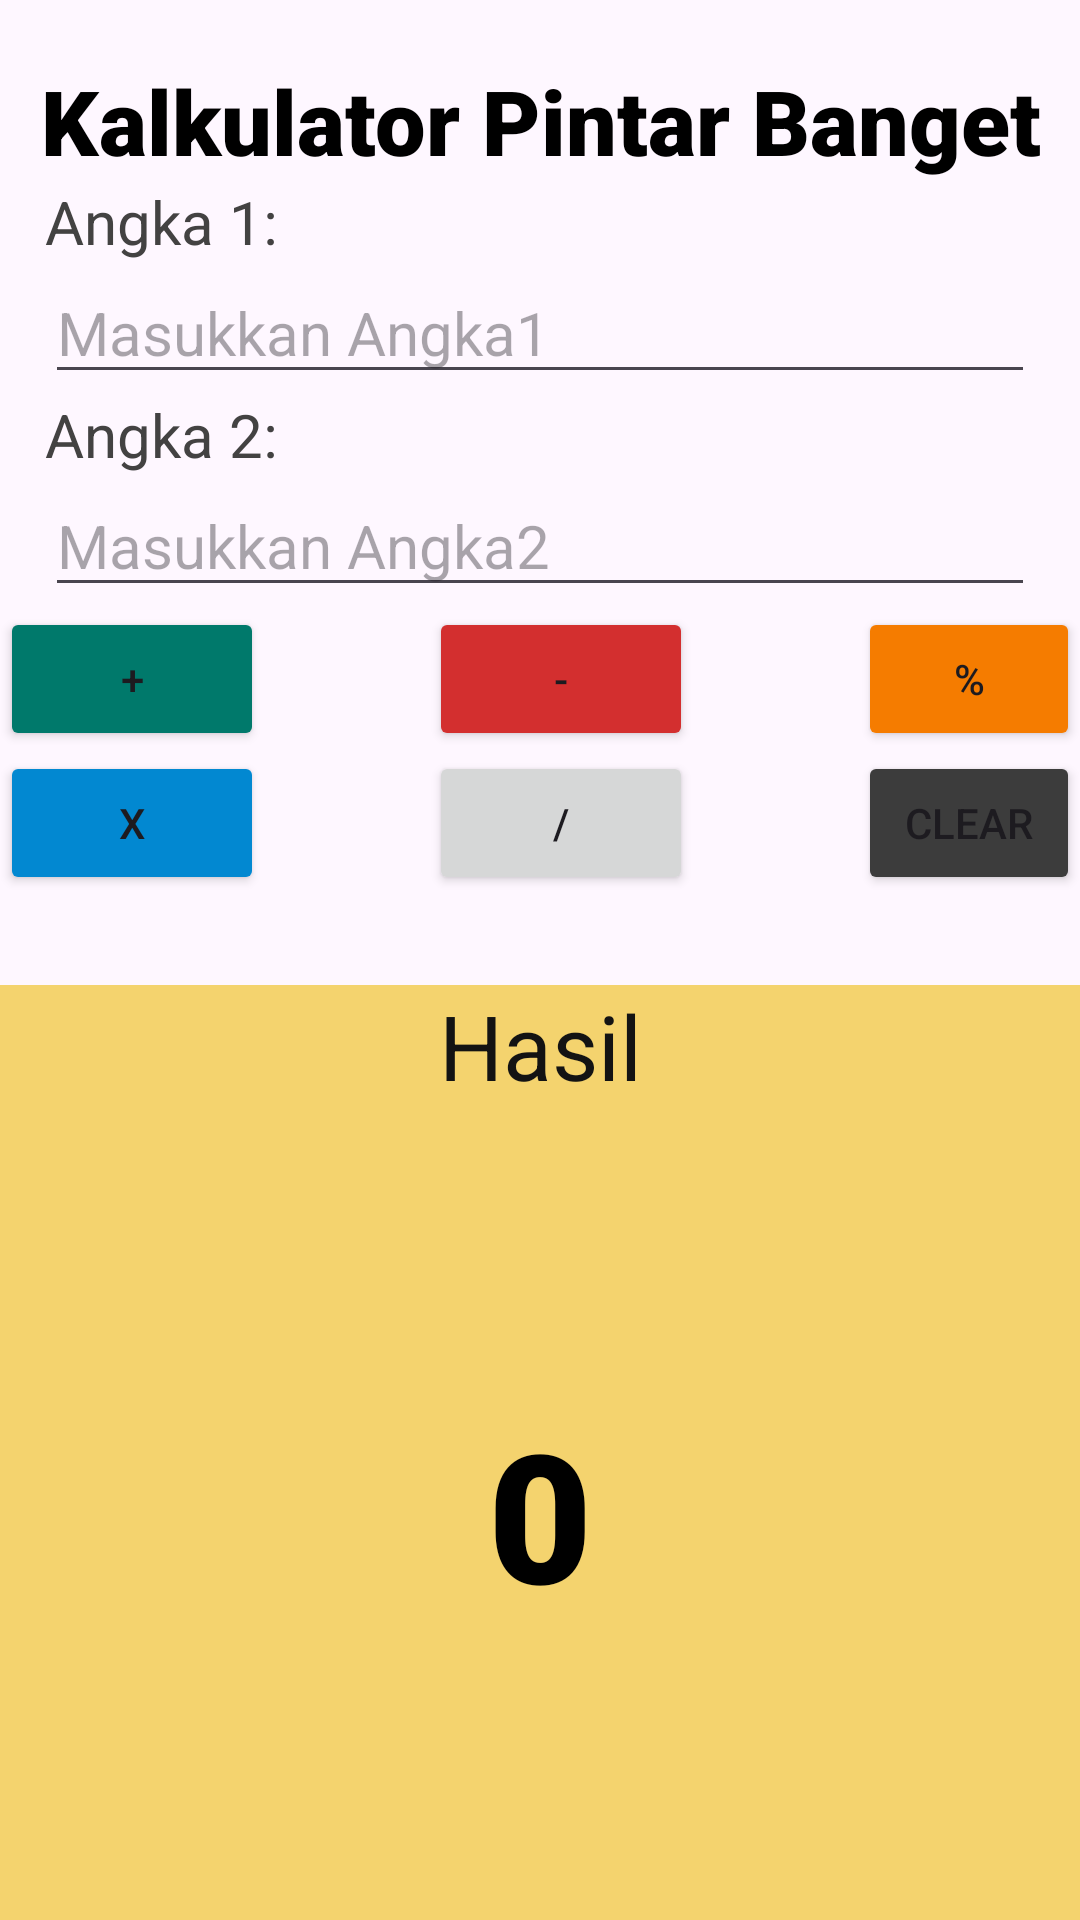

The Android layout XML behind this screen, and the referenced resources:
<!-- AndroidManifest.xml: application theme Theme.BelajarAndroidActivity -->
<!-- res/layout/activity_kalkulator.xml -->
<?xml version="1.0" encoding="utf-8"?>
<LinearLayout xmlns:android="http://schemas.android.com/apk/res/android"
    xmlns:app="http://schemas.android.com/apk/res-auto"
    xmlns:tools="http://schemas.android.com/tools"
    android:layout_width="match_parent"
    android:layout_height="match_parent"
    android:orientation="vertical"
    tools:context=".KalkulatorActivity">

    <ImageView
        android:layout_width="wrap_content"
        android:layout_height="wrap_content"
        android:src="@drawable/calc_img"
        android:layout_gravity="center"
        android:layout_marginTop="20dp"/>

    <TextView
        android:layout_width="match_parent"
        android:layout_height="wrap_content"
        android:text="Kalkulator Pintar Banget"
        android:textColor="@color/black"
        android:fontFamily="sans-serif-black"
        android:textSize="30sp"
        android:gravity="center"/>

    <TextView
        android:layout_width="wrap_content"
        android:layout_height="wrap_content"
        android:text="Angka 1:"
        android:fontFamily="sans-serif"
        android:layout_marginStart="15dp"
        android:textSize="20sp"
        android:textColor="#434242"/>
    
    <EditText
        android:id="@+id/inputAngka1"
        android:layout_width="match_parent"
        android:layout_height="wrap_content"
        android:hint="Masukkan Angka1"
        android:textSize="20sp"
        android:layout_marginStart="15dp"
        android:layout_marginEnd="15dp"/>

    <TextView
        android:layout_width="wrap_content"
        android:layout_height="wrap_content"
        android:text="Angka 2:"
        android:fontFamily="sans-serif"
        android:layout_marginStart="15dp"
        android:layout_marginEnd="15dp"
        android:textSize="20sp"
        android:textColor="#434242"/>

    <EditText
        android:id="@+id/inputAngka2"
        android:layout_width="match_parent"
        android:layout_height="wrap_content"
        android:hint="Masukkan Angka2"
        android:textSize="20sp"
        android:layout_marginStart="15dp"
        android:layout_marginEnd="15dp"/>

    <LinearLayout
        android:layout_width="match_parent"
        android:layout_height="wrap_content"
        android:gravity="center"
        android:orientation="horizontal">

        <Button
            android:id="@+id/btnTambah"
            android:layout_width="wrap_content"
            android:layout_height="wrap_content"
            android:text="+"
            android:layout_marginEnd="55dp"
            android:backgroundTint="#00796B"/>

        <Button
            android:id="@+id/btnKurang"
            android:layout_width="wrap_content"
            android:layout_height="wrap_content"
            android:text="-"
            android:layout_marginEnd="55dp"
            android:backgroundTint="#D32F2F"/>

        <Button
            android:id="@+id/btnModulus"
            android:layout_width="wrap_content"
            android:layout_height="wrap_content"
            android:text="%"
            android:backgroundTint="#F57C00"/>
    </LinearLayout>

    <LinearLayout
        android:layout_width="match_parent"
        android:layout_height="wrap_content"
        android:gravity="center"
        android:orientation="horizontal">

        <Button
            android:id="@+id/btnKali"
            android:layout_width="wrap_content"
            android:layout_height="wrap_content"
            android:text="X"
            android:layout_marginEnd="55dp"
            android:backgroundTint="#0288D1"/>

        <Button
            android:id="@+id/btnBagi"
            android:layout_width="wrap_content"
            android:layout_height="wrap_content"
            android:text="/"
            android:layout_marginEnd="55dp"/>

        <Button
            android:id="@+id/btnClear"
            android:layout_width="wrap_content"
            android:layout_height="wrap_content"
            android:text="Clear"
            android:backgroundTint="#3C3C3C"/>
    </LinearLayout>

    <TextView
        android:layout_width="match_parent"
        android:layout_height="wrap_content"
        android:text="Hasil"
        android:textAlignment="center"
        android:layout_marginTop="30dp"
        android:textSize="30sp"
        android:textColor="#131313"
        android:background="#F4D36E"/>

    <TextView
        android:id="@+id/hasil"
        android:layout_width="match_parent"
        android:layout_height="match_parent"
        android:text="0"
        android:textSize="60sp"
        android:textColor="@color/black"
        android:fontFamily="sans-serif-black"
        android:gravity="center"
        android:background="#F4D36E"/>
</LinearLayout>
<!-- resources referenced by this layout -->
<resources>
  <color name="black">#FF000000</color>
  <style name="Theme.BelajarAndroidActivity" parent="Theme.Material3.DayNight.NoActionBar">
      </style>
</resources>
